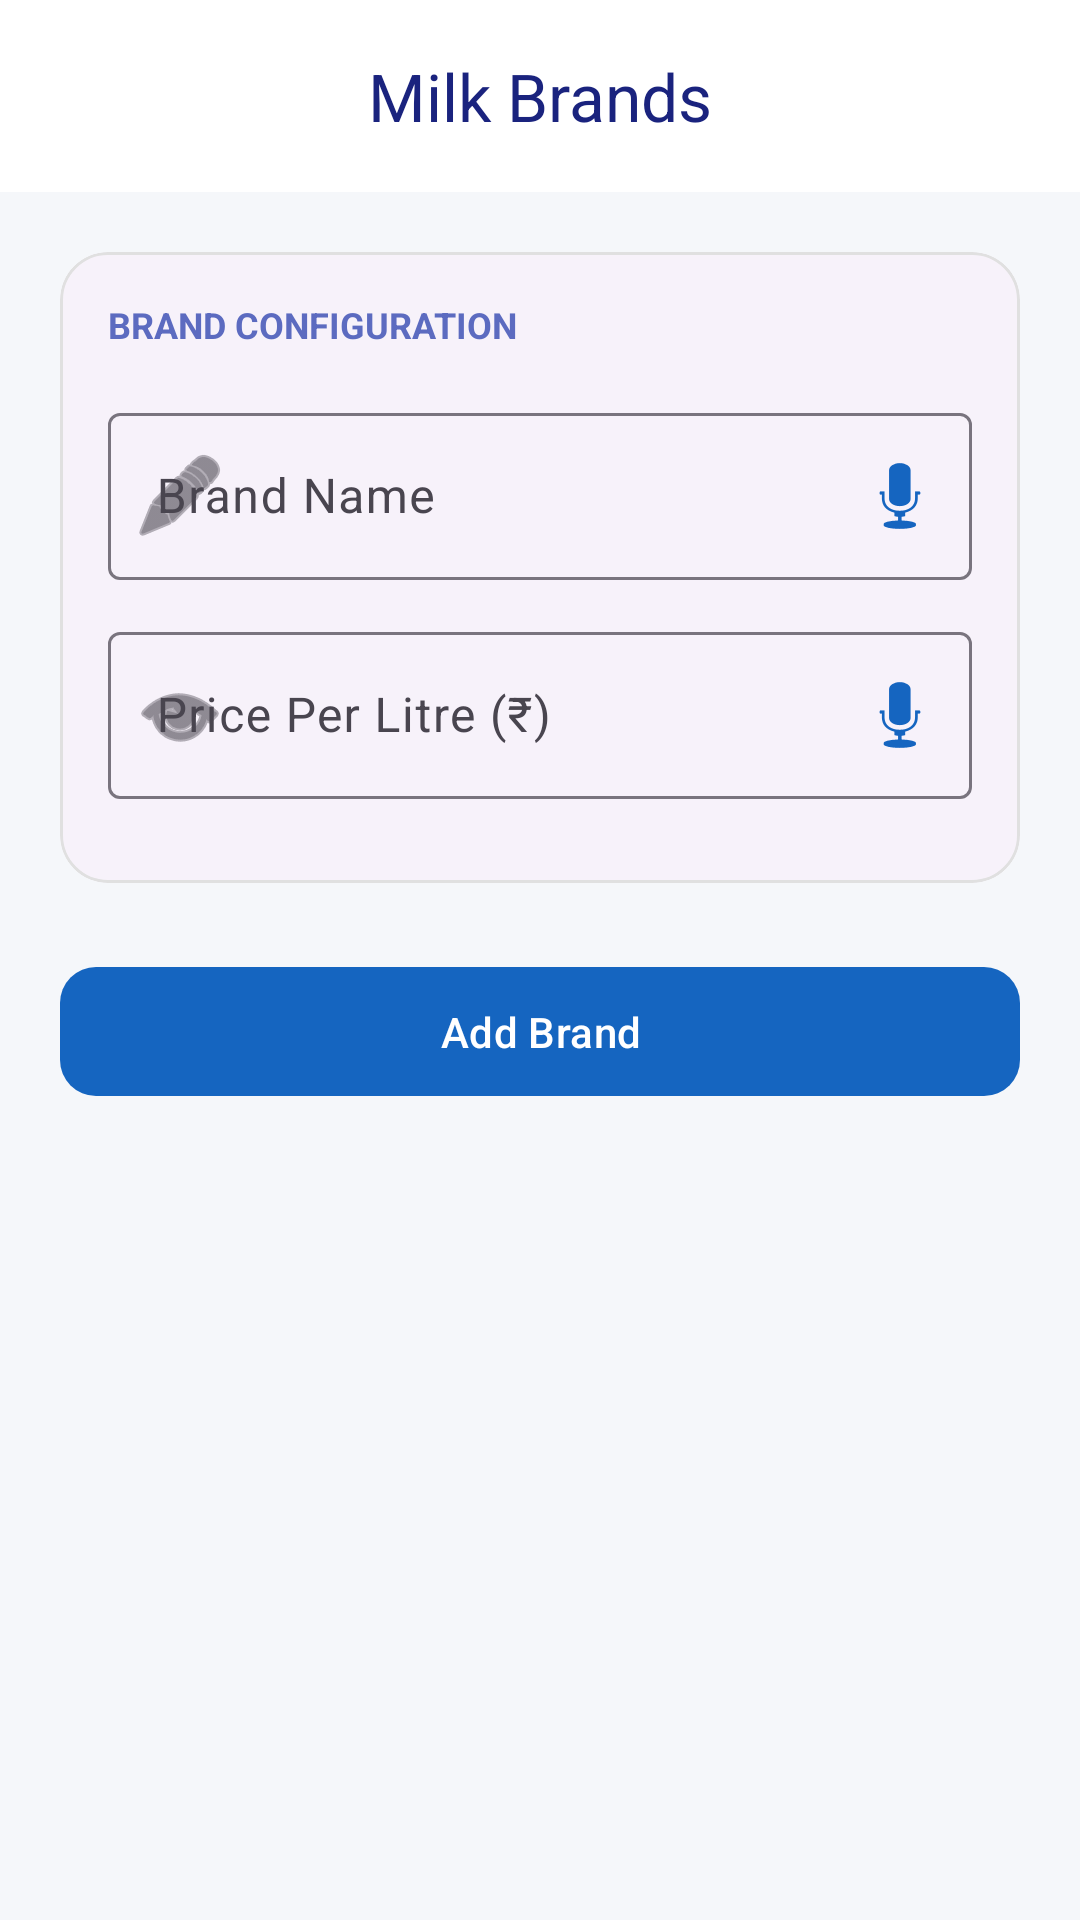

This screen was rendered from an Android layout file. Write that file and the resources it references.
<!-- AndroidManifest.xml: application theme Theme.MilkiWAI -->
<!-- res/layout/activity_add_brand.xml -->
<?xml version="1.0" encoding="utf-8"?>
<androidx.coordinatorlayout.widget.CoordinatorLayout xmlns:android="http://schemas.android.com/apk/res/android"
    xmlns:app="http://schemas.android.com/apk/res-auto"
    android:layout_width="match_parent"
    android:layout_height="match_parent"
    android:background="@color/background_light">

    <com.google.android.material.appbar.AppBarLayout
        android:layout_width="match_parent"
        android:layout_height="wrap_content"
        android:background="@color/surface">

        <com.google.android.material.appbar.MaterialToolbar
            android:id="@+id/toolbar"
            android:layout_width="match_parent"
            android:layout_height="?attr/actionBarSize"
            app:title="Milk Brands"
            app:titleCentered="true"
            app:titleTextColor="@color/text_main" />

    </com.google.android.material.appbar.AppBarLayout>

    <LinearLayout
        android:layout_width="match_parent"
        android:layout_height="match_parent"
        android:orientation="vertical"
        android:padding="20dp"
        app:layout_behavior="@string/appbar_scrolling_view_behavior">

        <com.google.android.material.card.MaterialCardView
            android:layout_width="match_parent"
            android:layout_height="wrap_content"
            app:cardCornerRadius="16dp"
            app:cardElevation="0dp"
            app:strokeWidth="1dp"
            app:strokeColor="#E0E0E0">

            <LinearLayout
                android:layout_width="match_parent"
                android:layout_height="wrap_content"
                android:orientation="vertical"
                android:padding="16dp">

                <TextView
                    android:layout_width="wrap_content"
                    android:layout_height="wrap_content"
                    android:text="Brand Configuration"
                    android:textColor="@color/text_secondary"
                    android:textSize="12sp"
                    android:textStyle="bold"
                    android:textAllCaps="true"
                    android:layout_marginBottom="16dp"/>

                <com.google.android.material.textfield.TextInputLayout
                    android:id="@+id/tilBrandName"
                    style="@style/Widget.Material3.TextInputLayout.OutlinedBox"
                    android:layout_width="match_parent"
                    android:layout_height="wrap_content"
                    android:layout_marginBottom="12dp"
                    android:hint="Brand Name"
                    app:endIconMode="custom"
                    app:endIconDrawable="@android:drawable/ic_btn_speak_now"
                    app:endIconTint="@color/primary"
                    app:startIconDrawable="@android:drawable/ic_menu_edit">
                    <com.google.android.material.textfield.TextInputEditText
                        android:id="@+id/etBrandName"
                        android:layout_width="match_parent"
                        android:layout_height="wrap_content"
                        android:inputType="textCapWords" />
                </com.google.android.material.textfield.TextInputLayout>

                <com.google.android.material.textfield.TextInputLayout
                    android:id="@+id/tilPrice"
                    style="@style/Widget.Material3.TextInputLayout.OutlinedBox"
                    android:layout_width="match_parent"
                    android:layout_height="wrap_content"
                    android:layout_marginBottom="12dp"
                    android:hint="Price Per Litre (₹)"
                    app:endIconMode="custom"
                    app:endIconDrawable="@android:drawable/ic_btn_speak_now"
                    app:endIconTint="@color/primary"
                    app:startIconDrawable="@android:drawable/ic_menu_view">
                    <com.google.android.material.textfield.TextInputEditText
                        android:id="@+id/etPrice"
                        android:layout_width="match_parent"
                        android:layout_height="wrap_content"
                        android:inputType="numberDecimal" />
                </com.google.android.material.textfield.TextInputLayout>

            </LinearLayout>
        </com.google.android.material.card.MaterialCardView>

        <com.google.android.material.button.MaterialButton
            android:id="@+id/btnSave"
            android:layout_width="match_parent"
            android:layout_height="wrap_content"
            android:layout_marginTop="24dp"
            android:padding="12dp"
            android:text="Add Brand"
            app:cornerRadius="12dp" />

    </LinearLayout>
</androidx.coordinatorlayout.widget.CoordinatorLayout>
<!-- resources referenced by this layout -->
<resources>
  <color name="background_light">#F5F7FA</color>
  <color name="primary">#1565C0</color>
  <color name="surface">#FFFFFF</color>
  <color name="text_main">#1A237E</color>
  <color name="text_secondary">#5C6BC0</color>
  <style name="Theme.MilkiWAI" parent="Base.Theme.MilkiWAI" />
  <style name="Base.Theme.MilkiWAI" parent="Theme.Material3.Light.NoActionBar">
          <item name="colorPrimary">@color/primary</item>
          <item name="colorSecondary">@color/primary_light</item>
          <item name="android:windowBackground">@color/background_light</item>
          <item name="android:statusBarColor">@color/primary</item>
  
          
          <item name="materialCardViewStyle">@style/Widget.MilkiWAI.Card</item>
      </style>
  <color name="primary_light">#42A5F5</color>
  <style name="Widget.MilkiWAI.Card" parent="Widget.Material3.CardView.Elevated">
          <item name="cardCornerRadius">16dp</item>
          <item name="cardElevation">2dp</item>
          <item name="strokeWidth">0dp</item>
      </style>
</resources>
